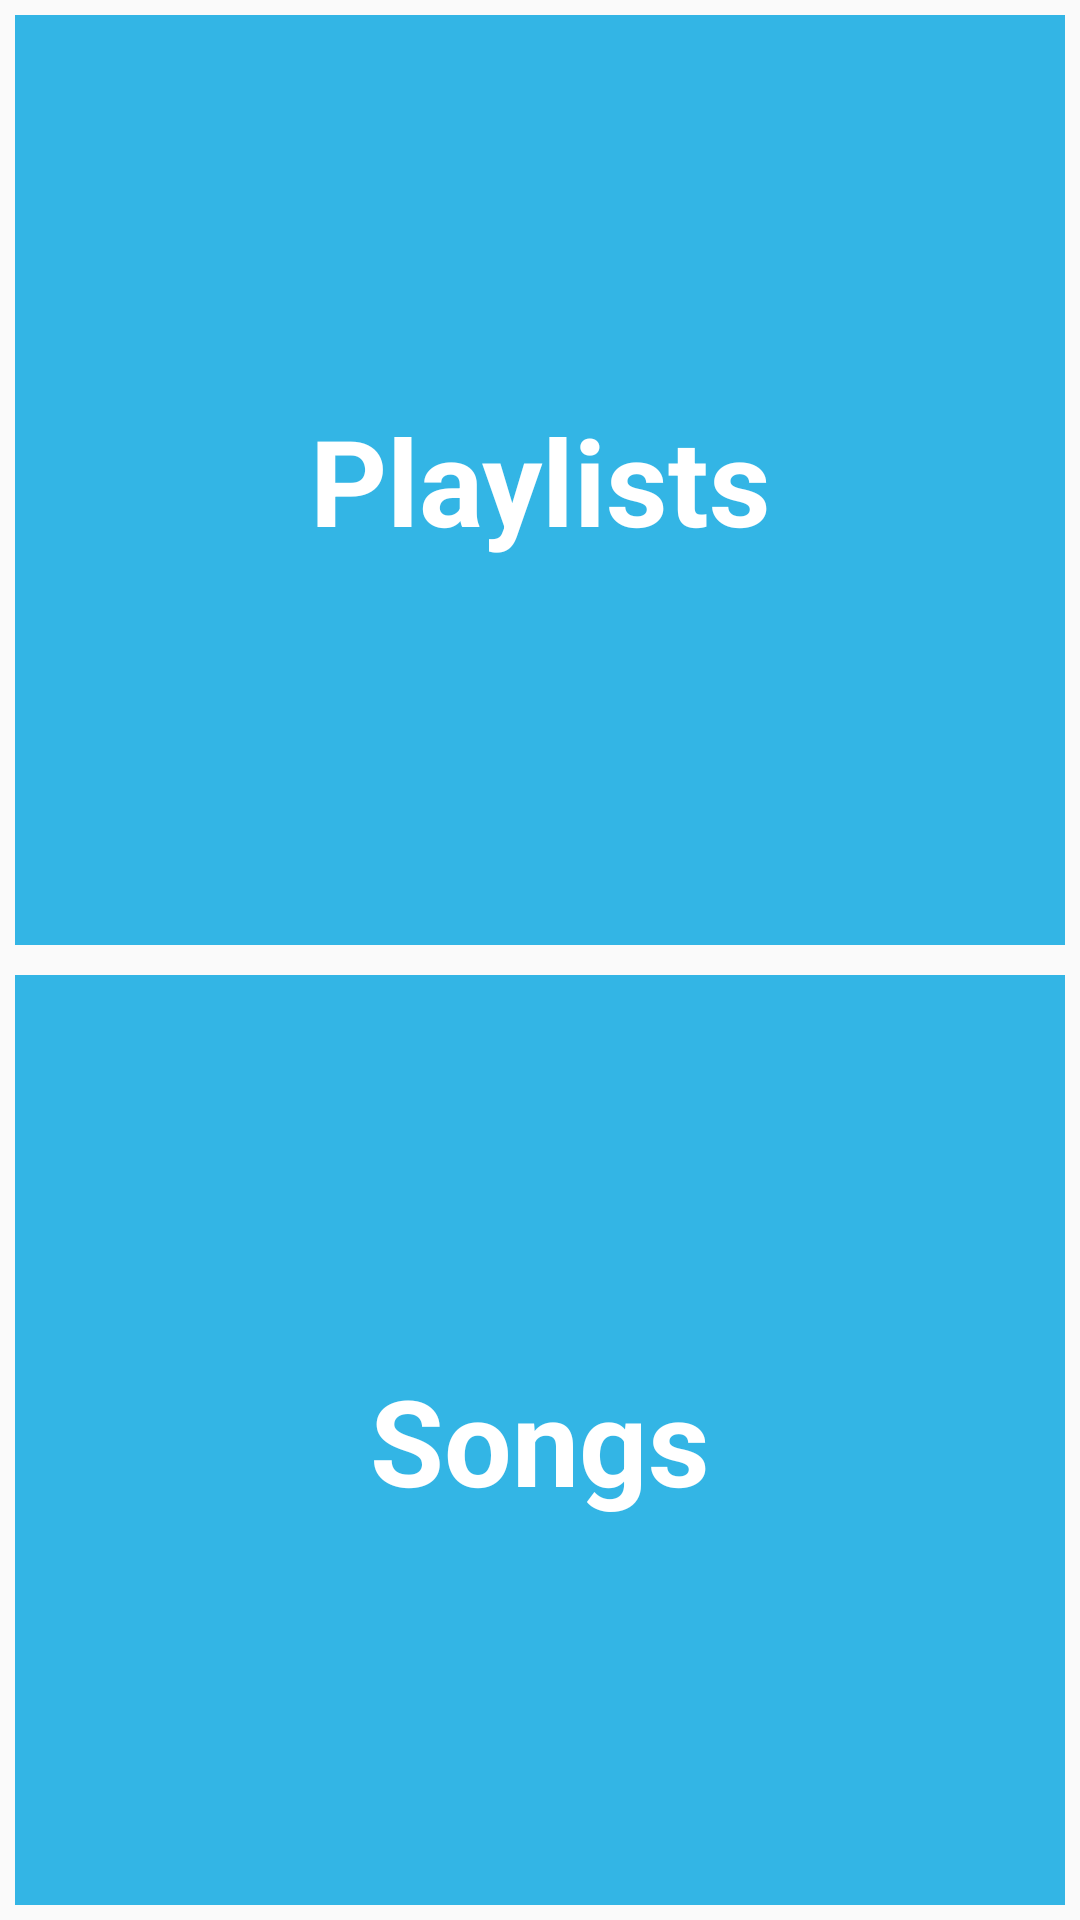

Write the Android layout XML for this screen, with the resource values it uses.
<!-- AndroidManifest.xml: application theme AppTheme -->
<!-- res/layout/activity_library.xml -->
<?xml version="1.0" encoding="utf-8"?>
<LinearLayout xmlns:android="http://schemas.android.com/apk/res/android"
    xmlns:tools="http://schemas.android.com/tools"
    android:layout_width="match_parent"
    android:layout_height="match_parent"
    android:orientation="vertical"
    tools:context="com.example.android.musicalstructure.LibraryActivity">

    <TextView
        android:id="@+id/playlists"
        style="@style/main_menu"
        android:layout_width="match_parent"
        android:layout_height="0dp"
        android:text="@string/playlists" />
    <TextView
        android:id="@+id/songs"
        style="@style/main_menu"
        android:layout_width="match_parent"
        android:layout_height="0dp"
        android:text="@string/songs"/>
</LinearLayout>
<!-- resources referenced by this layout -->
<resources>
  <string name="playlists">Playlists</string>
  <string name="songs">Songs</string>
  <style name="main_menu">
          <item name="android:textSize">40sp</item>
          <item name="android:textStyle">bold</item>
          <item name="android:background">#33b5e5</item>
          <item name="android:textColor">#FFFFFF</item>
          <item name="android:gravity">center</item>
          <item name="android:layout_margin">5dp</item>
          <item name="android:layout_weight">1</item>
      </style>
  <style name="AppTheme" parent="Theme.AppCompat.Light.DarkActionBar">
          
          <item name="colorPrimary">@color/colorPrimary</item>
          <item name="colorPrimaryDark">@color/colorPrimaryDark</item>
          <item name="colorAccent">@color/colorAccent</item>
      </style>
  <!-- not gathered from this repository: default colours our renderer supplied (Android Studio template values) -->
  <color name="colorPrimary">#FF6200EE</color>
  <color name="colorPrimaryDark">#FF3700B3</color>
  <color name="colorAccent">#FF03DAC5</color>
</resources>
